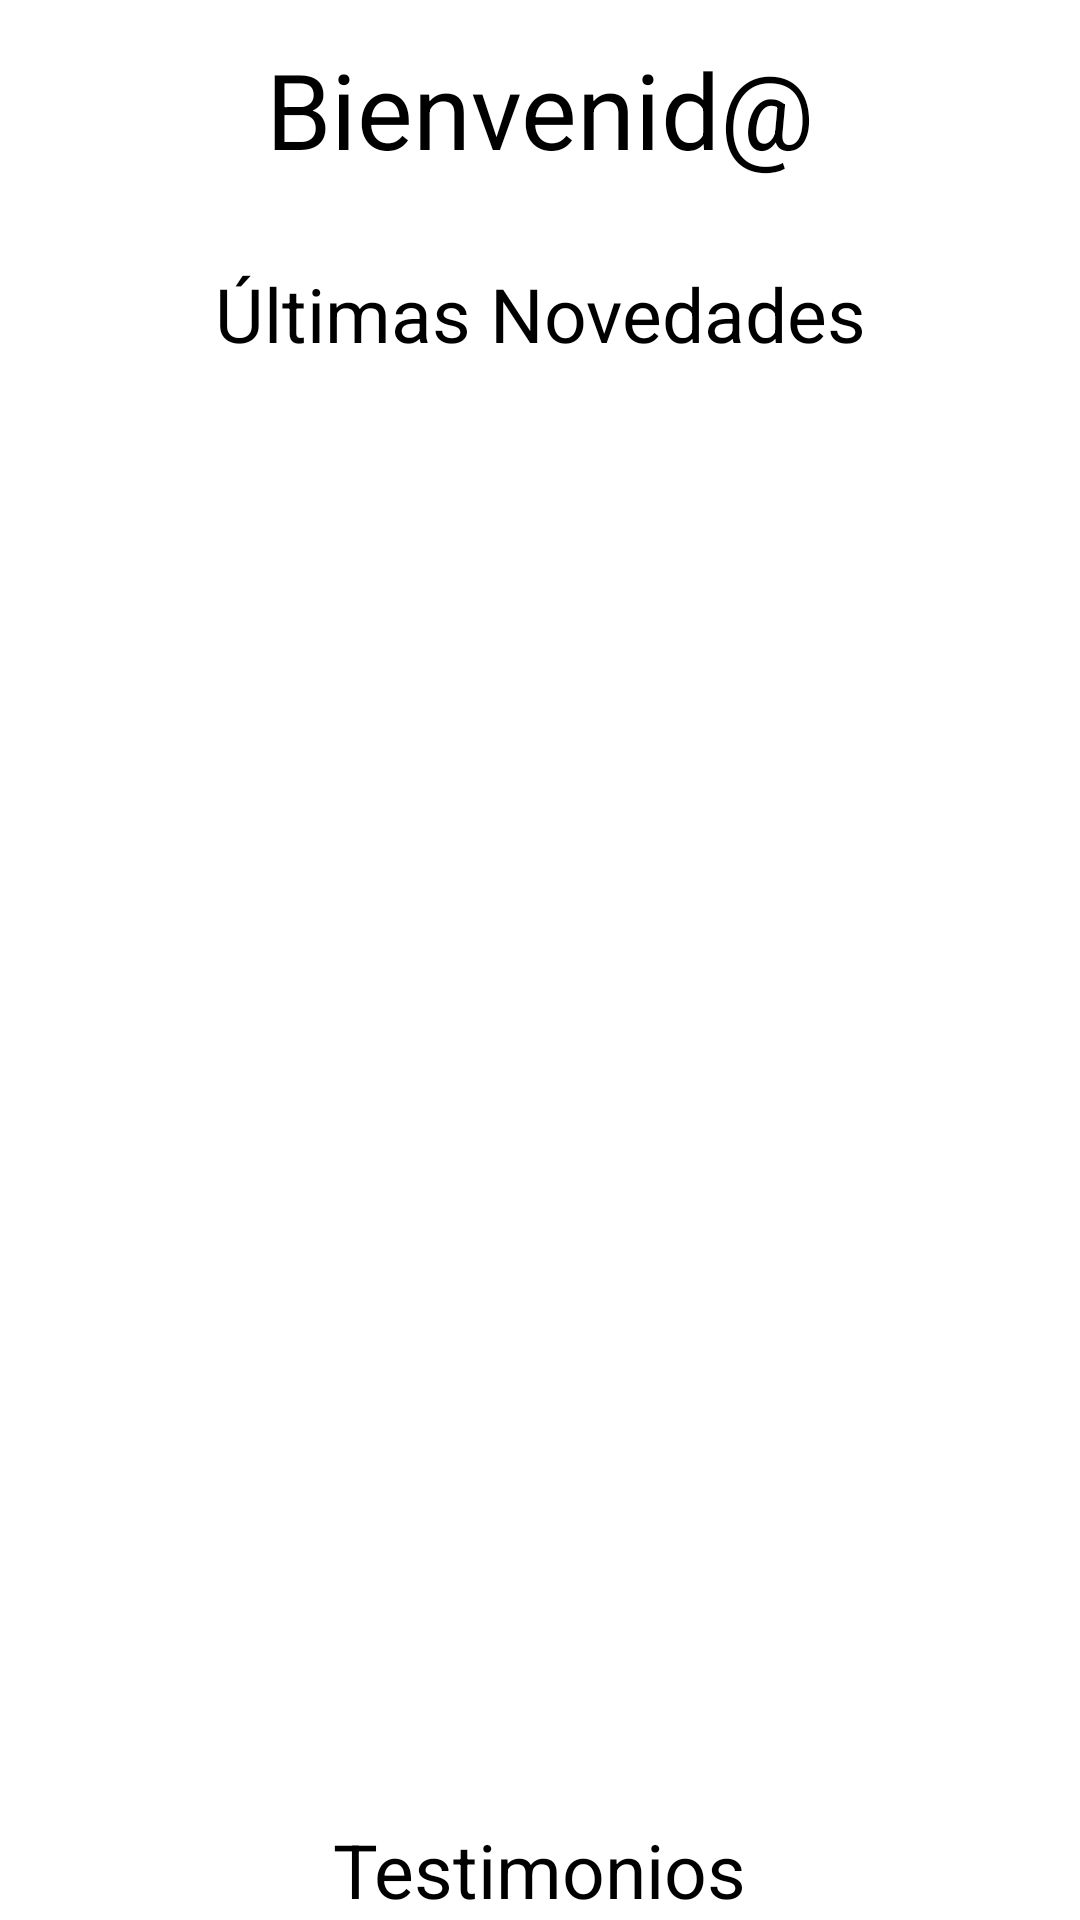

Reconstruct the res/layout file that produces this screen, plus the resources it refers to.
<!-- AndroidManifest.xml: activity theme Theme.SomosMas.NoActionBar -->
<!-- res/layout/fragment_home.xml -->
<?xml version="1.0" encoding="utf-8"?>
<ScrollView xmlns:android="http://schemas.android.com/apk/res/android"
    xmlns:app="http://schemas.android.com/apk/res-auto"
    xmlns:tools="http://schemas.android.com/tools"
    android:layout_width="match_parent"
    android:layout_height="match_parent"
    android:fillViewport="true"
    tools:context=".home.ui.home.HomeFragment">

    <androidx.constraintlayout.widget.ConstraintLayout
        android:layout_width="match_parent"
        android:layout_height="wrap_content">


        <TextView
            android:id="@+id/textViewBienvenidos"
            android:layout_width="wrap_content"
            android:layout_height="wrap_content"
            android:layout_marginTop="@dimen/marginTopBienvenidosTitle"
            android:text="@string/bienvenidos"
            android:textColor="@color/black"
            android:textSize="@dimen/textSizeBienvenidos"
            android:textStyle="normal"
            app:layout_constraintRight_toRightOf="parent"
            app:layout_constraintLeft_toLeftOf="parent"
            app:layout_constraintTop_toTopOf="parent"
            tools:ignore="MissingConstraints" />

        <androidx.viewpager2.widget.ViewPager2
            android:id="@+id/viewPager"
            android:layout_width="wrap_content"
            android:layout_height="wrap_content"
            android:paddingStart="@dimen/paddingCarruselHome"
            android:paddingEnd="@dimen/paddingCarruselHome"
            app:layout_constraintEnd_toEndOf="parent"
            app:layout_constraintStart_toStartOf="parent"
            app:layout_constraintTop_toBottomOf="@+id/textViewBienvenidos" />


        <TextView
            android:id="@+id/textViewLastNews"
            android:layout_width="wrap_content"
            android:layout_height="wrap_content"
            android:text="@string/ultimas_novedades"
            android:textColor="@color/black"
            android:textSize="@dimen/textSizeTestimony"
            android:paddingTop="@dimen/paddinTopLastNewsTitle"
            app:layout_constraintLeft_toLeftOf="parent"
            app:layout_constraintRight_toRightOf="parent"
            app:layout_constraintTop_toBottomOf="@+id/viewPager"/>

        <androidx.recyclerview.widget.RecyclerView
            android:id="@+id/rvHomeUltimasNovedades"
            android:layout_width="match_parent"
            android:layout_height="wrap_content"
            android:orientation="horizontal"
            app:layoutManager="androidx.recyclerview.widget.GridLayoutManager"
            app:layout_constraintBottom_toTopOf="@+id/textViewTestimony"
            app:layout_constraintTop_toBottomOf="@+id/textViewLastNews" />


        <TextView
            android:id="@+id/textViewTestimony"
            android:layout_width="wrap_content"
            android:layout_height="wrap_content"
            android:text="@string/testimonios"
            android:textColor="@color/black"
            android:textSize="@dimen/textSizeTestimony"
            android:paddingTop="@dimen/paddinTopLastNewsTitle"
            app:layout_constraintBottom_toTopOf="@id/rvTestimony"
            app:layout_constraintLeft_toLeftOf="parent"
            app:layout_constraintRight_toRightOf="parent"/>


    <androidx.recyclerview.widget.RecyclerView
        android:id="@+id/rvTestimony"
        android:layout_width="wrap_content"
        android:layout_height="wrap_content"
        android:orientation="horizontal"
        app:layoutManager="androidx.recyclerview.widget.GridLayoutManager"
        app:layout_constraintBottom_toBottomOf="parent"
        app:layout_constraintLeft_toLeftOf="parent"
        app:layout_constraintRight_toRightOf="parent"/>

    </androidx.constraintlayout.widget.ConstraintLayout>
</ScrollView>
<!-- resources referenced by this layout -->
<resources>
  <color name="black">#FF000000</color>
  <dimen name="marginTopBienvenidosTitle">13dp</dimen>
  <dimen name="paddinTopLastNewsTitle">28dp</dimen>
  <dimen name="paddingCarruselHome">30dp</dimen>
  <dimen name="textSizeBienvenidos">35sp</dimen>
  <dimen name="textSizeTestimony">25sp</dimen>
  <string name="bienvenidos">Bienvenid@</string>
  <string name="testimonios">Testimonios</string>
  <string name="ultimas_novedades">Últimas Novedades</string>
  <style name="Theme.SomosMas.NoActionBar">
          <item name="windowActionBar">false</item>
          <item name="windowNoTitle">true</item>
      </style>
</resources>
